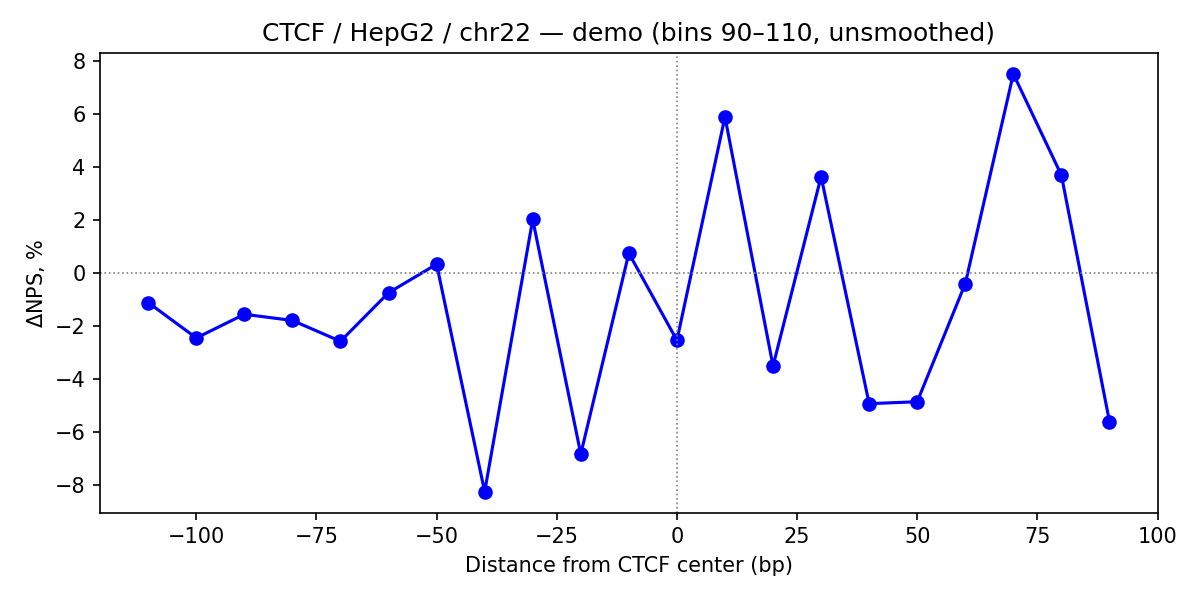

The data file committed next to this chart (first rows):
bin	distance_bp	type1	type2	type3	type4	total	delta_NPS_pct
90	-110	115	77	52	119	363	-1.102
91	-100	86	63	45	93	287	-2.439
92	-90	81	56	37	85	259	-1.544
93	-80	64	48	45	68	225	-1.778
94	-70	76	72	42	83	273	-2.564
95	-60	83	54	51	85	273	-0.7326
96	-50	84	65	58	83	290	0.3448
97	-40	76	54	39	98	267	-8.24
98	-30	87	44	33	82	246	2.033
99	-20	77	51	41	95	264	-6.818
100	-10	89	49	38	87	263	0.7605
101	0	81	57	51	88	277	-2.527
102	10	94	51	48	78	271	5.904
103	20	84	56	52	94	286	-3.497
104	30	91	58	44	81	274	3.65
105	40	77	39	39	89	244	-4.918
106	50	81	69	44	95	289	-4.844
107	60	80	50	47	81	258	-0.3876
108	70	98	65	39	77	279	7.527
109	80	92	54	42	82	270	3.704
110	90	95	50	47	112	304	-5.592
